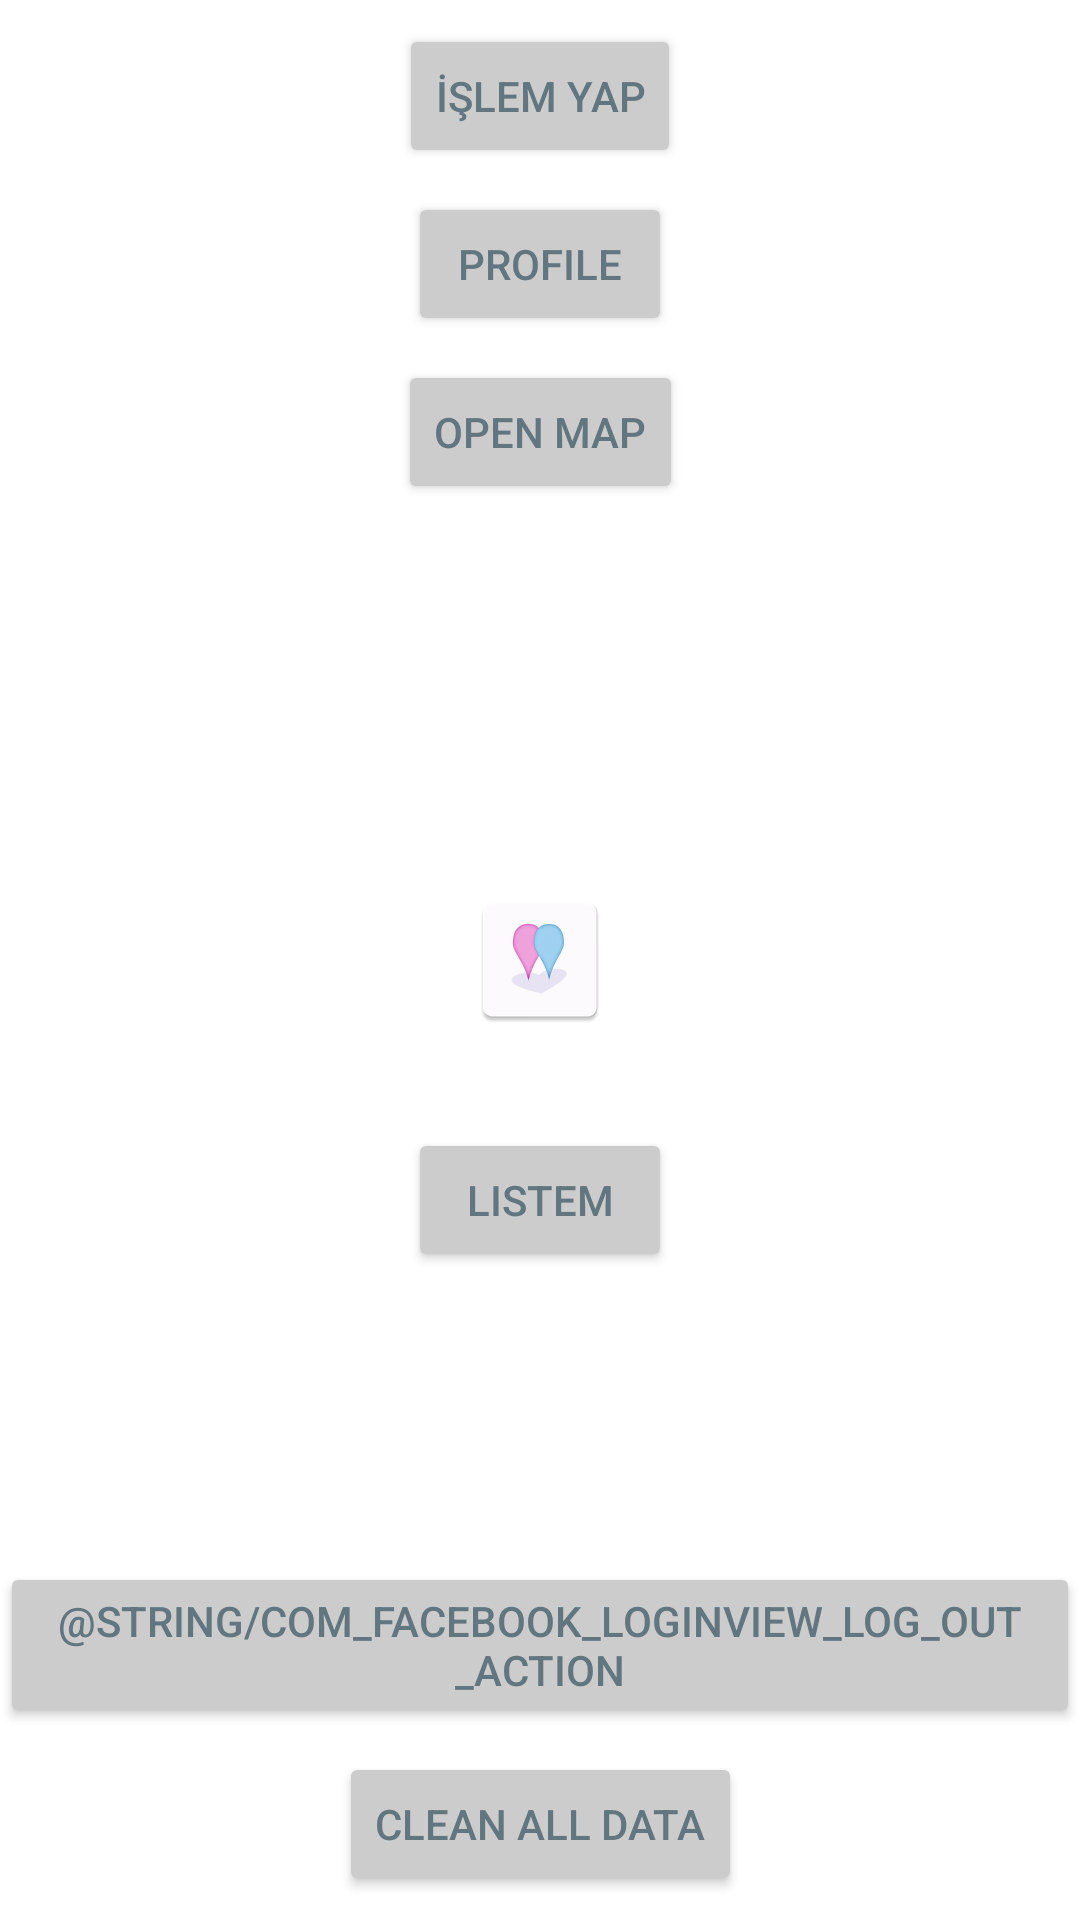

Android layout source for this screen:
<!-- AndroidManifest.xml: application theme AppTheme -->
<!-- res/layout/fragment_entry.xml -->
<androidx.constraintlayout.widget.ConstraintLayout xmlns:android="http://schemas.android.com/apk/res/android"
    xmlns:app="http://schemas.android.com/apk/res-auto"
    xmlns:tools="http://schemas.android.com/tools"
    android:id="@+id/frameLayout"
    android:layout_width="match_parent"
    android:layout_height="match_parent"
    tools:context="com.aykuttasil.sweetloc.ui.fragment.entry.EntryFragment">

    <Button
        android:id="@+id/btnGoUserTrackerList"
        android:layout_width="wrap_content"
        android:layout_height="wrap_content"
        android:layout_marginStart="8dp"
        android:layout_marginTop="32dp"
        android:layout_marginEnd="8dp"
        android:text="Listem"
        app:layout_constraintEnd_toEndOf="parent"
        app:layout_constraintStart_toStartOf="parent"
        app:layout_constraintTop_toBottomOf="@+id/imageView3" />

    <Button
        android:id="@+id/btnCleanAllData"
        android:layout_width="wrap_content"
        android:layout_height="wrap_content"
        android:layout_marginStart="8dp"
        android:layout_marginEnd="8dp"
        android:layout_marginBottom="8dp"
        android:text="Clean All Data"
        app:layout_constraintBottom_toBottomOf="parent"
        app:layout_constraintEnd_toEndOf="parent"
        app:layout_constraintStart_toStartOf="parent" />

    <Button
        android:id="@+id/btnLogout"
        android:layout_width="wrap_content"
        android:layout_height="wrap_content"
        android:layout_marginStart="8dp"
        android:layout_marginEnd="8dp"
        android:layout_marginBottom="8dp"
        android:text="@string/com_facebook_loginview_log_out_action"
        app:layout_constraintBottom_toTopOf="@+id/btnCleanAllData"
        app:layout_constraintEnd_toEndOf="parent"
        app:layout_constraintStart_toStartOf="parent" />

    <Button
        android:id="@+id/btnAction"
        android:layout_width="wrap_content"
        android:layout_height="wrap_content"
        android:layout_marginTop="8dp"
        android:text="İşlem Yap"
        app:layout_constraintEnd_toEndOf="parent"
        app:layout_constraintHorizontal_bias="0.5"
        app:layout_constraintStart_toStartOf="parent"
        app:layout_constraintTop_toTopOf="parent" />

    <Button
        android:id="@+id/btnProfile"
        android:layout_width="wrap_content"
        android:layout_height="wrap_content"
        android:layout_marginTop="8dp"
        android:text="Profile"
        app:layout_constraintEnd_toEndOf="parent"
        app:layout_constraintHorizontal_bias="0.5"
        app:layout_constraintStart_toStartOf="parent"
        app:layout_constraintTop_toBottomOf="@+id/btnAction" />

    <ImageView
        android:id="@+id/imageView3"
        android:layout_width="wrap_content"
        android:layout_height="wrap_content"
        android:contentDescription="TODO"
        android:src="@mipmap/ic_launcher"
        app:layout_constraintBottom_toBottomOf="parent"
        app:layout_constraintEnd_toEndOf="parent"
        app:layout_constraintStart_toStartOf="parent"
        app:layout_constraintTop_toTopOf="parent" />

    <Button
        android:id="@+id/btnOpenMap"
        android:layout_width="wrap_content"
        android:layout_height="wrap_content"
        android:layout_marginStart="8dp"
        android:layout_marginTop="8dp"
        android:layout_marginEnd="8dp"
        android:text="Open Map"
        app:layout_constraintEnd_toEndOf="parent"
        app:layout_constraintStart_toStartOf="parent"
        app:layout_constraintTop_toBottomOf="@+id/btnProfile" />

</androidx.constraintlayout.widget.ConstraintLayout>
<!-- resources referenced by this layout -->
<resources>
  <!-- mipmap ic_launcher: png bitmap (mipmap-hdpi, 2457 bytes) -->
  <style name="AppTheme" parent="Theme.MaterialComponents.Light.NoActionBar">
          <item name="colorPrimary">@color/primary</item>
          <item name="colorPrimaryDark">@color/primary_dark</item>
          <item name="colorAccent">@color/accent</item>
  
          <item name="colorControlNormal">@color/iron</item>
          <item name="colorControlActivated">@color/primary_dark</item>
          <item name="colorControlHighlight">@color/primary_light</item>
          <item name="android:textColorHint">@color/primary</item>
          <item name="android:textColor">@color/primary_dark</item>
  
          <item name="colorButtonNormal">@color/iron</item>
  
          <item name="textInputStyle">@style/Widget.MaterialComponents.TextInputLayout.OutlinedBox
          </item>
  
          <item name="md_corner_radius">16dp</item>
      </style>
  <color name="primary">#607D8B</color>
  <color name="primary_dark">#627680</color>
  <color name="accent">#FFC107</color>
  <color name="iron">#CCCCCC</color>
  <color name="primary_light">#CFD8DC</color>
</resources>
